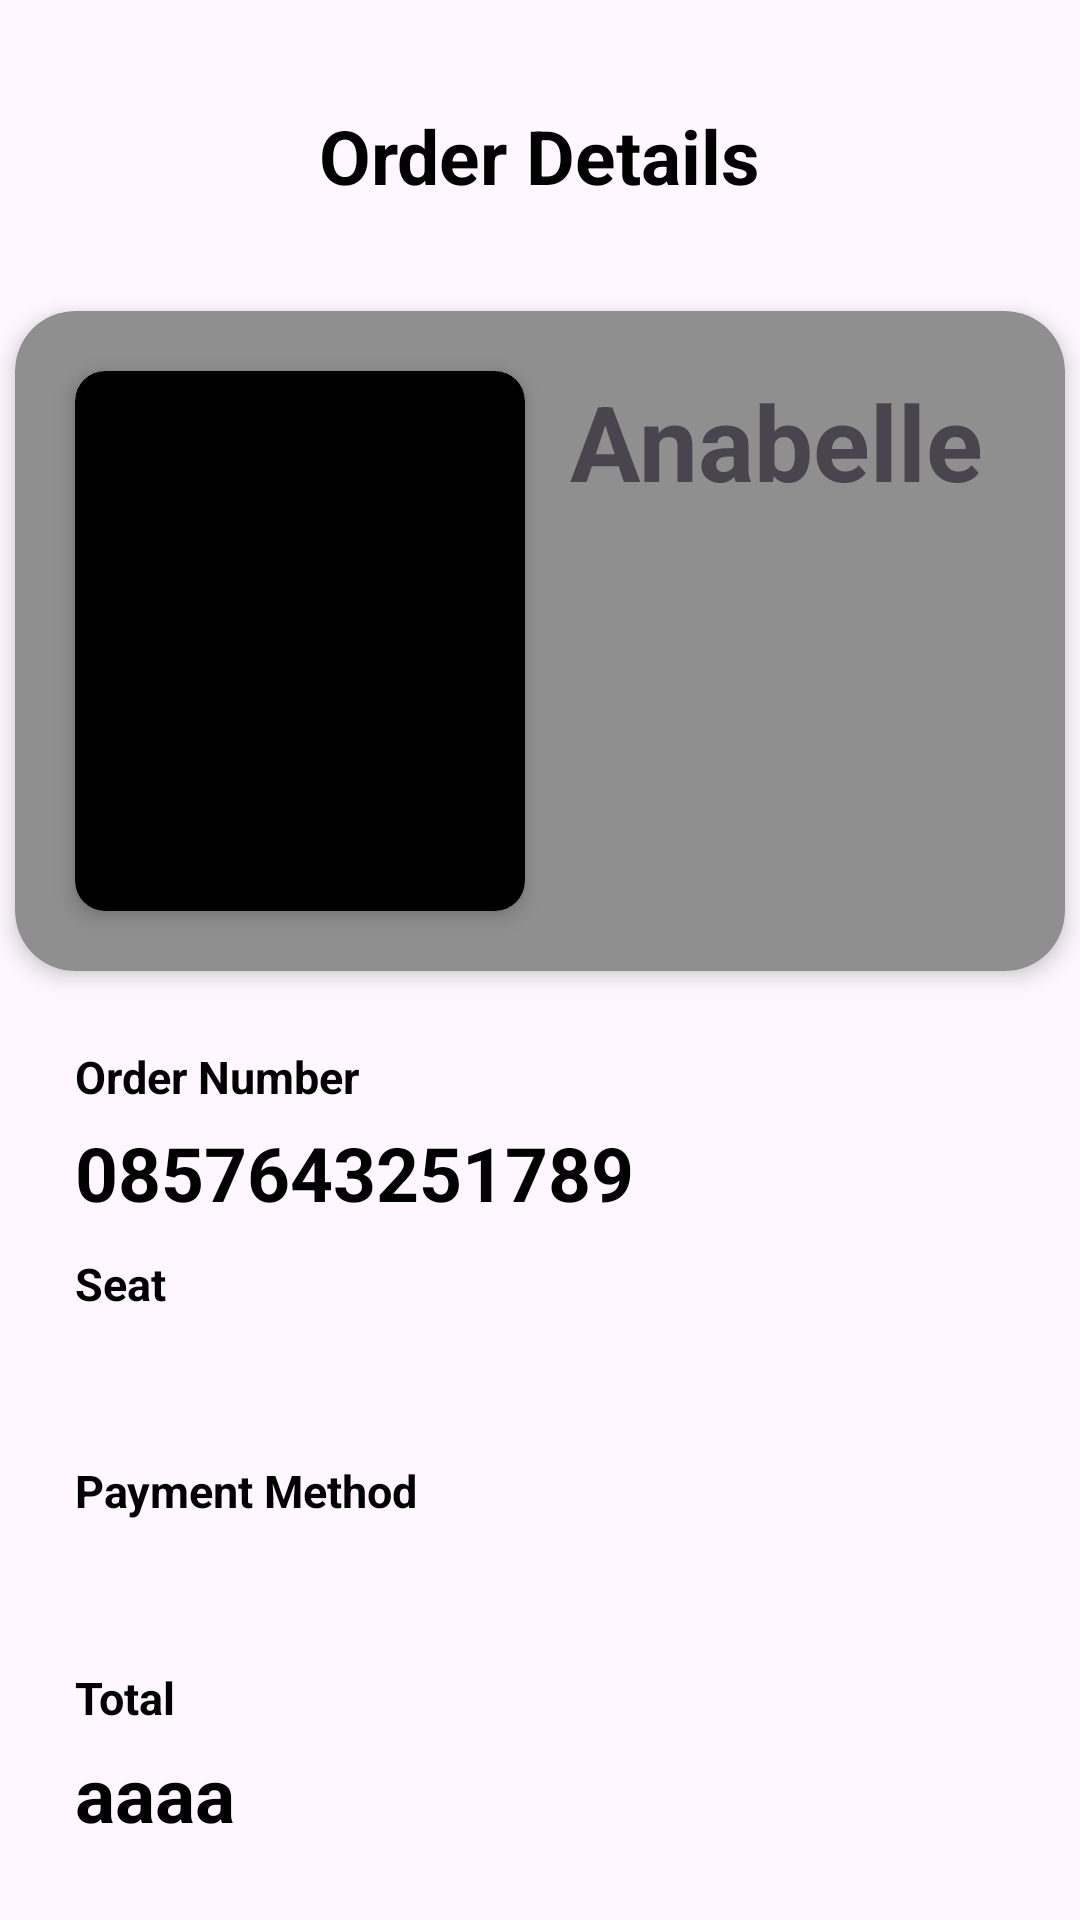

Android layout source for this screen:
<!-- AndroidManifest.xml: application theme Theme.Filmticket -->
<!-- res/layout/activity_final_pay.xml -->
<?xml version="1.0" encoding="utf-8"?>
<ScrollView xmlns:android="http://schemas.android.com/apk/res/android"
    xmlns:app="http://schemas.android.com/apk/res-auto"
    xmlns:tools="http://schemas.android.com/tools"
    android:layout_width="match_parent"
    android:layout_height="match_parent"
    tools:context=".AllMovie">

    <androidx.constraintlayout.widget.ConstraintLayout
        android:layout_width="match_parent"
        android:layout_height="wrap_content">

        <ImageView
            android:id="@+id/backtoall"
            android:layout_width="wrap_content"
            android:layout_height="wrap_content"
            android:src="@drawable/back"
            android:layout_marginStart="16dp"
            android:layout_marginTop="40dp"
            android:clickable="true"
            android:onClick="backToHomepage"
            app:layout_constraintStart_toStartOf="parent"
            app:layout_constraintTop_toTopOf="parent" />
        <TextView
            android:id="@+id/order"
            android:layout_width="wrap_content"
            android:layout_height="wrap_content"
            android:text="Order Details"
            android:textSize="25sp"
            android:textStyle="bold"
            android:textColor="@color/black"
            android:layout_marginTop="35sp"
            app:layout_constraintStart_toEndOf="@+id/backtoall"
            app:layout_constraintStart_toStartOf="parent"
            app:layout_constraintEnd_toEndOf="parent"
            app:layout_constraintTop_toTopOf="parent"
            />
        <androidx.cardview.widget.CardView
            android:id="@+id/kartu1"
            android:backgroundTint="#8F8F8F"
            android:layout_width="350dp"
            android:layout_height="220dp"
            app:cardCornerRadius="20dp"
            app:cardElevation="4dp"
            android:layout_marginTop="35dp"
            app:layout_constraintStart_toStartOf="parent"
            app:layout_constraintEnd_toEndOf="parent"
            app:layout_constraintTop_toBottomOf="@id/order"
            >
            <androidx.cardview.widget.CardView
                android:id="@+id/card2"
                android:layout_width="150dp"
                android:layout_height="180dp"
                android:backgroundTint="@color/black"
                app:cardCornerRadius="10dp"
                app:cardElevation="4dp"
                android:layout_marginTop="20dp"
                android:layout_marginLeft="20dp"

                >
                <ImageView
                    android:id="@+id/imageView1"
                    android:layout_width="wrap_content"
                    android:layout_height="wrap_content"
                    android:scaleType="centerCrop"
                    android:src="@drawable/anabelle"/>
            </androidx.cardview.widget.CardView>
            <TextView
                android:id="@+id/judul"
                android:layout_width="wrap_content"
                android:layout_height="wrap_content"
                android:text="Anabelle"
                android:textStyle="bold"
                android:textSize="35dp"
                android:layout_marginLeft="185sp"
                android:layout_marginTop="20sp"/>
            <TextView
                android:id="@+id/lokasi"
                android:layout_width="wrap_content"
                android:layout_height="wrap_content"
                android:textSize="15sp"
                android:textStyle="bold"

                android:textColor="@color/black"
                android:layout_marginLeft="185sp"
                android:layout_marginTop="75sp"
                />
            <TextView
                android:id="@+id/bt"
                android:layout_width="wrap_content"
                android:layout_height="wrap_content"
                android:textSize="10sp"
                android:textStyle="bold"
                android:textColor="@color/black"
                android:layout_marginLeft="185sp"
                android:layout_marginTop="150sp"
                />
            <TextView
                android:id="@+id/waktu"
                android:layout_width="wrap_content"
                android:layout_height="wrap_content"
                android:textSize="10sp"
                android:textStyle="bold"
                android:textColor="@color/black"
                android:layout_marginLeft="185sp"
                android:layout_marginTop="175sp"
                />
        </androidx.cardview.widget.CardView>
        <TextView
            android:id="@+id/ordernum"
            android:text="Order Number"
            android:layout_width="wrap_content"
            android:layout_height="wrap_content"
            android:textSize="15sp"
            android:textStyle="bold"
            android:textColor="@color/black"
            android:layout_marginStart="25dp"
            android:layout_marginTop="25sp"
            app:layout_constraintStart_toStartOf="parent"
            app:layout_constraintTop_toBottomOf="@+id/kartu1"
            />
        <TextView
            android:id="@+id/ordernumvalue"
            android:text="0857643251789"
            android:layout_width="wrap_content"
            android:layout_height="wrap_content"
            android:textSize="25sp"
            android:textStyle="bold"
            android:textColor="@color/black"
            android:layout_marginStart="25dp"
            android:layout_marginTop="5sp"
            app:layout_constraintStart_toStartOf="parent"
            app:layout_constraintTop_toBottomOf="@+id/ordernum"
            />
        <TextView
            android:id="@+id/ssseat"
            android:layout_width="wrap_content"
            android:layout_height="wrap_content"
            android:textSize="15sp"
            android:textStyle="bold"
            android:textColor="@color/black"
            android:layout_marginStart="25dp"
            android:layout_marginTop="10sp"
            app:layout_constraintStart_toStartOf="parent"
            app:layout_constraintTop_toBottomOf="@+id/ordernumvalue"
            android:text="Seat"
            />
        <TextView
            android:id="@+id/ssseatval"
            android:layout_width="wrap_content"
            android:layout_height="wrap_content"
            android:textSize="25sp"
            android:textStyle="bold"
            android:textColor="@color/black"
            android:layout_marginStart="25dp"
            android:layout_marginTop="5sp"
            app:layout_constraintStart_toStartOf="parent"
            app:layout_constraintTop_toBottomOf="@+id/ssseat"
            />
        <TextView
            android:id="@+id/ppayment"
            android:layout_width="wrap_content"
            android:layout_height="wrap_content"
            android:textSize="15sp"
            android:textStyle="bold"
            android:textColor="@color/black"
            android:layout_marginStart="25dp"
            android:layout_marginTop="10sp"
            app:layout_constraintStart_toStartOf="parent"
            app:layout_constraintTop_toBottomOf="@+id/ssseatval"
            android:text="Payment Method"
            />
        <TextView
            android:id="@+id/ppaymentval"
            android:layout_width="wrap_content"
            android:layout_height="wrap_content"
            android:textSize="25sp"
            android:textStyle="bold"
            android:textColor="@color/black"
            android:layout_marginStart="25dp"
            android:layout_marginTop="5sp"
            app:layout_constraintStart_toStartOf="parent"
            app:layout_constraintTop_toBottomOf="@+id/ppayment"
            />
        <TextView
            android:id="@+id/total"
            android:layout_width="wrap_content"
            android:layout_height="wrap_content"
            android:textSize="15sp"
            android:textStyle="bold"
            android:textColor="@color/black"
            android:layout_marginStart="25dp"
            android:layout_marginTop="10sp"
            app:layout_constraintStart_toStartOf="parent"
            app:layout_constraintTop_toBottomOf="@+id/ppaymentval"
            android:text="Total"
            />
        <TextView
            android:id="@+id/totalval"
            android:layout_width="wrap_content"
            android:layout_height="wrap_content"
            android:textSize="25sp"
            android:textStyle="bold"
            android:textColor="@color/black"
            android:layout_marginStart="25dp"
            android:layout_marginTop="5sp"
            app:layout_constraintStart_toStartOf="parent"
            app:layout_constraintTop_toBottomOf="@+id/total"
            android:text="aaaa"
            />

    </androidx.constraintlayout.widget.ConstraintLayout>
</ScrollView>
<!-- resources referenced by this layout -->
<resources>
  <style name="Theme.Filmticket" parent="Base.Theme.Filmticket" />
  <style name="Base.Theme.Filmticket" parent="Theme.Material3.DayNight.NoActionBar">
          
          
      </style>
  <!-- not gathered from this repository: default colours our renderer supplied (Android Studio template values) -->
  <color name="black">#FF000000</color>
</resources>
